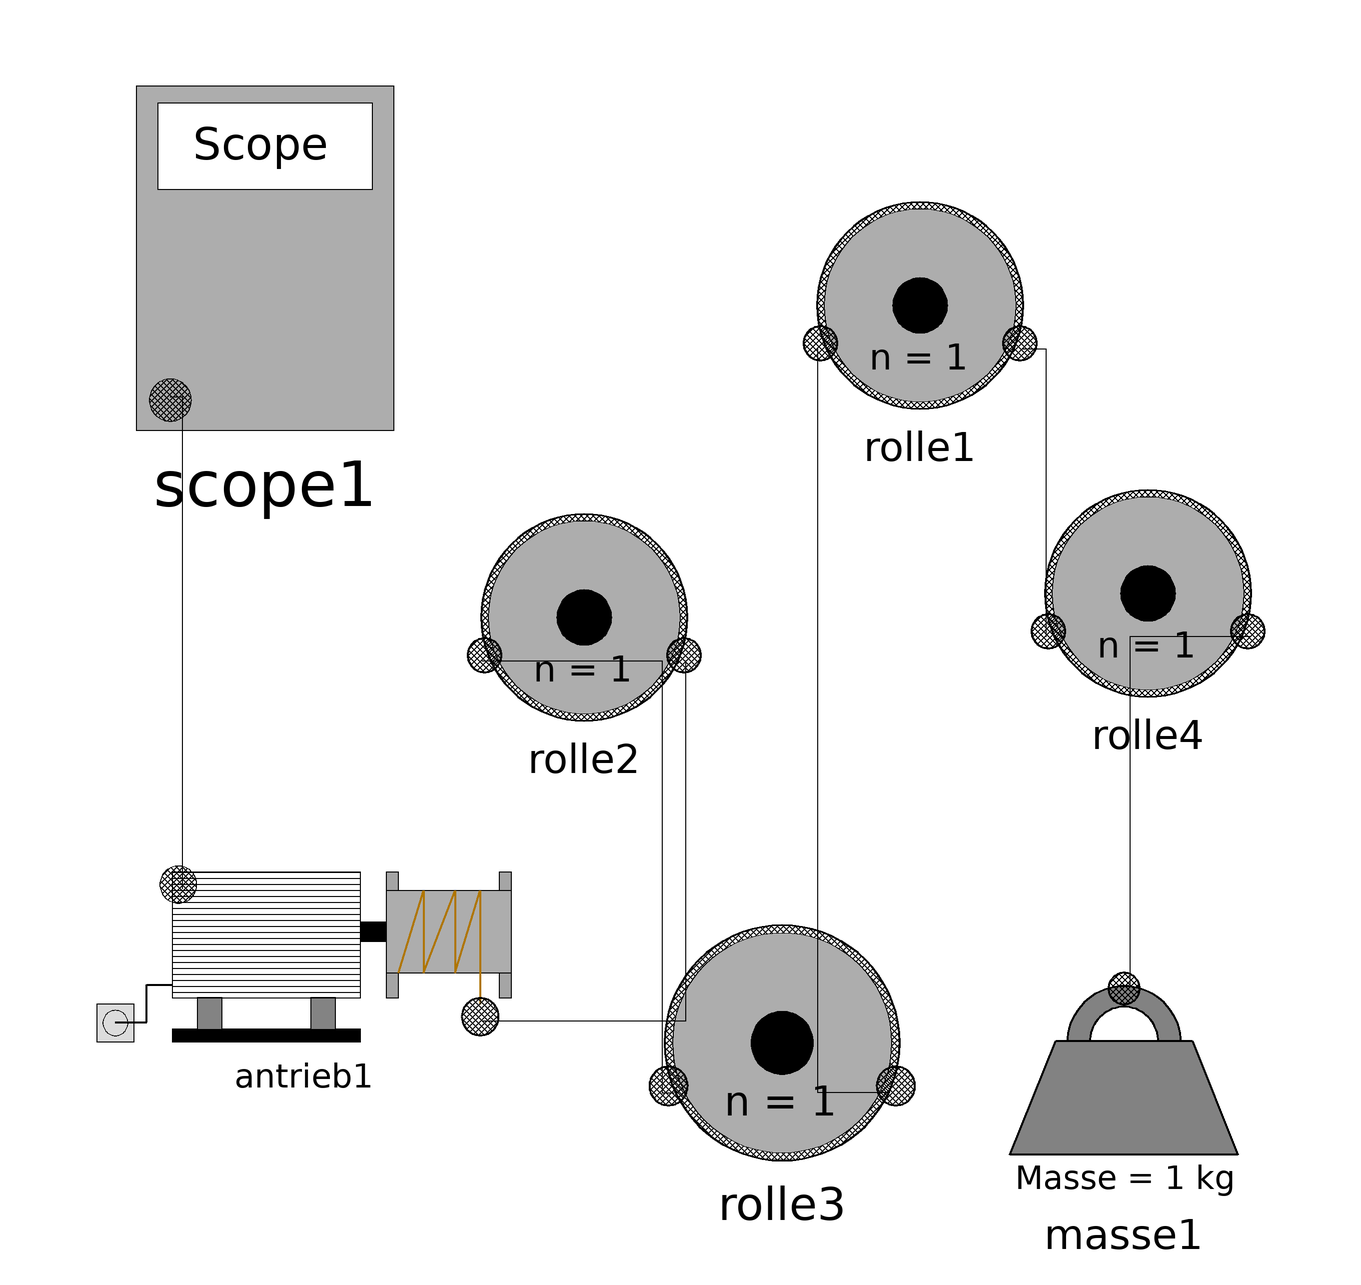

The component connection diagram of the Modelica model below, drawn from its own Placement and Line annotations.

model Einfache_Rolle_DragAndDrop
      Flaschenzug_Gruppe6.Flaschenzug_Komponenten.Masse masse1 annotation(
        Placement(visible = true, transformation(origin = {73, -73}, extent = {{-19, -19}, {19, 19}}, rotation = 0)));
      Flaschenzug_Gruppe6.Flaschenzug_Komponenten.Anschlussarten.Rolle rolle2 annotation(
        Placement(visible = true, transformation(origin = {-17, 5.76471}, extent = {{-21.5, -22.7647}, {21.5, 22.7647}}, rotation = 0)));
      Flaschenzug_Gruppe6.Flaschenzug_Komponenten.Anschlussarten.Rolle rolle3 annotation(
        Placement(visible = true, transformation(origin = {16, -65.0588}, extent = {{-24.5, -25.9412}, {24.5, 25.9412}}, rotation = 0)));
      Flaschenzug_Gruppe6.Flaschenzug_Komponenten.Scope scope1 annotation(
        Placement(visible = true, transformation(origin = {-70.2346, 65.0656}, extent = {{-21.8654, -29.0344}, {21.8654, 29.0344}}, rotation = 0)));
      Flaschenzug_Gruppe6.Flaschenzug_Komponenten.Antrieb.Antrieb antrieb1(U = 24, d = -1) annotation(
        Placement(visible = true, transformation(origin = {-63.7073, -50.87}, extent = {{-36.7073, -15.7317}, {36.7073, 15.2073}}, rotation = 0)));
      Flaschenzug_Gruppe6.Flaschenzug_Komponenten.Anschlussarten.Rolle rolle1 annotation(
        Placement(visible = true, transformation(origin = {39, 57.7647}, extent = {{-21.5, -22.7647}, {21.5, 22.7647}}, rotation = 0)));
      Flaschenzug_Gruppe6.Flaschenzug_Komponenten.Anschlussarten.Rolle rolle4 annotation(
        Placement(visible = true, transformation(origin = {77, 9.7647}, extent = {{-21.5, -22.7647}, {21.5, 22.7647}}, rotation = 0)));
    equation
      connect(rolle4.seilConnect2, masse1.seilConnect1) annotation(
        Line(points = {{94, 2}, {74, 2}, {74, -56}, {74, -56}}));
      connect(rolle1.seilConnect2, rolle4.seilConnect1) annotation(
        Line(points = {{56, 50}, {60, 50}, {60, 2}, {60, 2}}));
      connect(rolle3.seilConnect2, rolle1.seilConnect1) annotation(
        Line(points = {{34, -74}, {22, -74}, {22, 50}, {22, 50}}));
      connect(antrieb1.seilConnect1, rolle2.seilConnect2) annotation(
        Line(points = {{-34, -62}, {0, -62}, {0, -2}, {0, -2}}));
      connect(rolle2.seilConnect1, rolle3.seilConnect1) annotation(
        Line(points = {{-34, -2}, {-4, -2}, {-4, -74}, {-2, -74}}));
      connect(scope1.scopePort1, antrieb1.scopePort1) annotation(
        Line(points = {{-86, 42}, {-84, 42}, {-84, -40}, {-84, -40}}));
      annotation(
        Icon(graphics = {Ellipse(lineColor = {75, 138, 73}, fillColor = {255, 255, 255}, fillPattern = FillPattern.Solid, extent = {{-100, -100}, {100, 100}}, endAngle = 360), Polygon(fillColor = {75, 138, 73}, pattern = LinePattern.None, fillPattern = FillPattern.Solid, points = {{-36, 60}, {64, 0}, {-36, -60}, {-36, 60}})}),
        Diagram,
        __OpenModelica_commandLineOptions = "");
    end Einfache_Rolle_DragAndDrop;